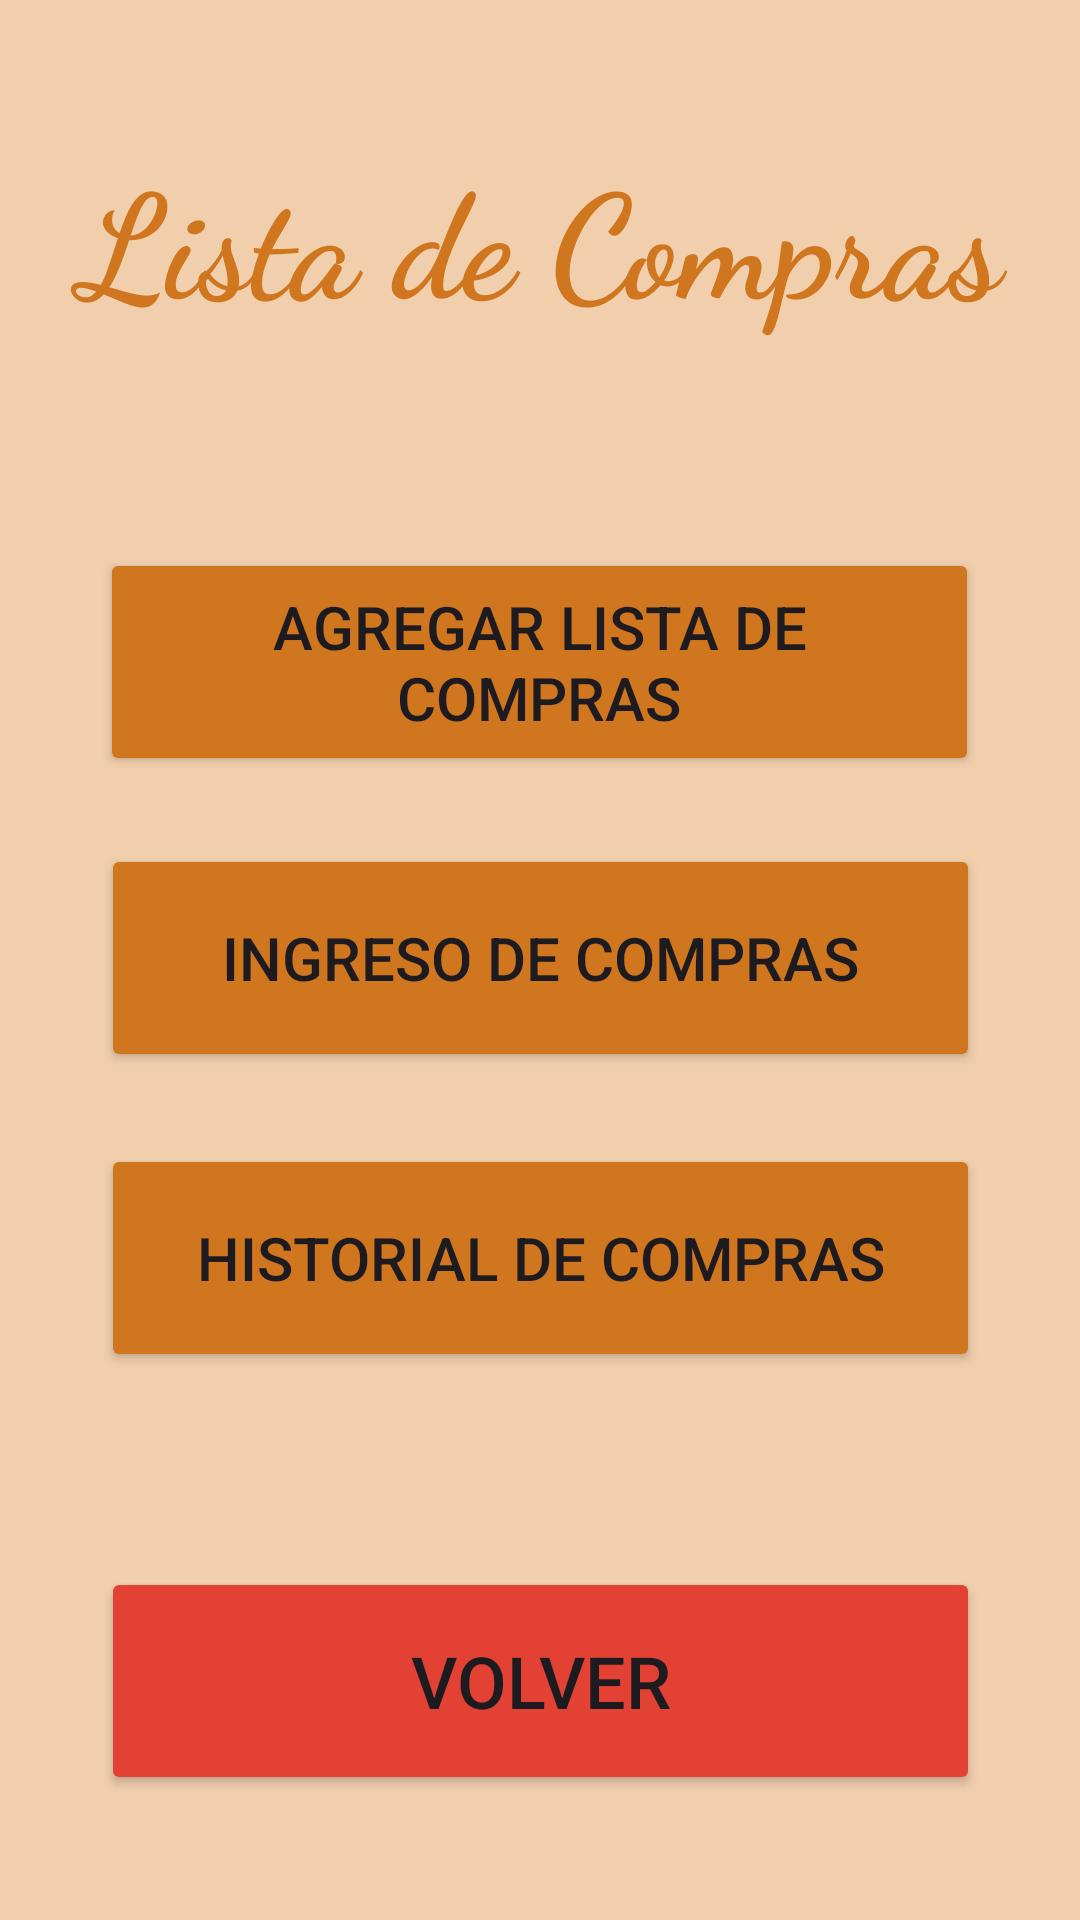

This screen was rendered from an Android layout file. Write that file and the resources it references.
<!-- AndroidManifest.xml: application theme Theme.MiAlacena -->
<!-- res/layout/activity_lista_compras.xml -->
<?xml version="1.0" encoding="utf-8"?>
<androidx.constraintlayout.widget.ConstraintLayout xmlns:android="http://schemas.android.com/apk/res/android"
    xmlns:app="http://schemas.android.com/apk/res-auto"
    xmlns:tools="http://schemas.android.com/tools"
    android:layout_width="match_parent"
    android:layout_height="match_parent"
    android:background="@color/autummBg"
    tools:context=".ListaCompras">

    <TextView
        android:id="@+id/listTitle"
        android:layout_width="323dp"
        android:layout_height="69dp"
        android:fontFamily="cursive"
        android:text="Lista de Compras"
        android:textAlignment="center"
        android:textColor="@color/btnColor"
        android:textSize="48sp"
        android:textStyle="bold"
        app:layout_constraintBottom_toBottomOf="parent"
        app:layout_constraintEnd_toEndOf="parent"
        app:layout_constraintStart_toStartOf="parent"
        app:layout_constraintTop_toTopOf="parent"
        app:layout_constraintVertical_bias="0.08" />

    <Button
        android:id="@+id/addListButton"
        android:layout_width="293dp"
        android:layout_height="76dp"
        android:backgroundTint="@color/btnColor"
        android:text="Agregar Lista de Compras"
        android:textSize="20sp"
        app:layout_constraintBottom_toBottomOf="parent"
        app:layout_constraintEnd_toEndOf="parent"
        app:layout_constraintHorizontal_bias="0.497"
        app:layout_constraintStart_toStartOf="parent"
        app:layout_constraintTop_toTopOf="parent"
        app:layout_constraintVertical_bias="0.324" />

    <Button
        android:id="@+id/ingListShopButton3"
        android:layout_width="293dp"
        android:layout_height="76dp"
        android:backgroundTint="@color/btnColor"
        android:text="Ingreso de Compras"
        android:textSize="20sp"
        app:layout_constraintBottom_toBottomOf="parent"
        app:layout_constraintEnd_toEndOf="parent"
        app:layout_constraintStart_toStartOf="parent"
        app:layout_constraintTop_toTopOf="parent"
        app:layout_constraintVertical_bias="0.499" />

    <Button
        android:id="@+id/hisListButton"
        android:layout_width="293dp"
        android:layout_height="76dp"
        android:backgroundTint="@color/btnColor"
        android:text="Historial de Compras"
        android:textSize="20sp"
        app:layout_constraintBottom_toBottomOf="parent"
        app:layout_constraintEnd_toEndOf="parent"
        app:layout_constraintStart_toStartOf="parent"
        app:layout_constraintTop_toTopOf="parent"
        app:layout_constraintVertical_bias="0.676" />

    <Button
        android:id="@+id/backButton2"
        android:layout_width="293dp"
        android:layout_height="76dp"
        android:backgroundTint="@color/btnEspColor"
        android:text="Volver"
        android:textSize="24sp"
        app:layout_constraintBottom_toBottomOf="parent"
        app:layout_constraintEnd_toEndOf="parent"
        app:layout_constraintStart_toStartOf="parent"
        app:layout_constraintTop_toTopOf="parent"
        app:layout_constraintVertical_bias="0.926" />
</androidx.constraintlayout.widget.ConstraintLayout>
<!-- resources referenced by this layout -->
<resources>
  <color name="autummBg">#F1CFAD</color>
  <color name="btnColor">#CF761E</color>
  <color name="btnEspColor">#E44135</color>
  <style name="Theme.MiAlacena" parent="Base.Theme.MiAlacena" />
  <style name="Base.Theme.MiAlacena" parent="Theme.Material3.DayNight.NoActionBar">
          
          
      </style>
</resources>
